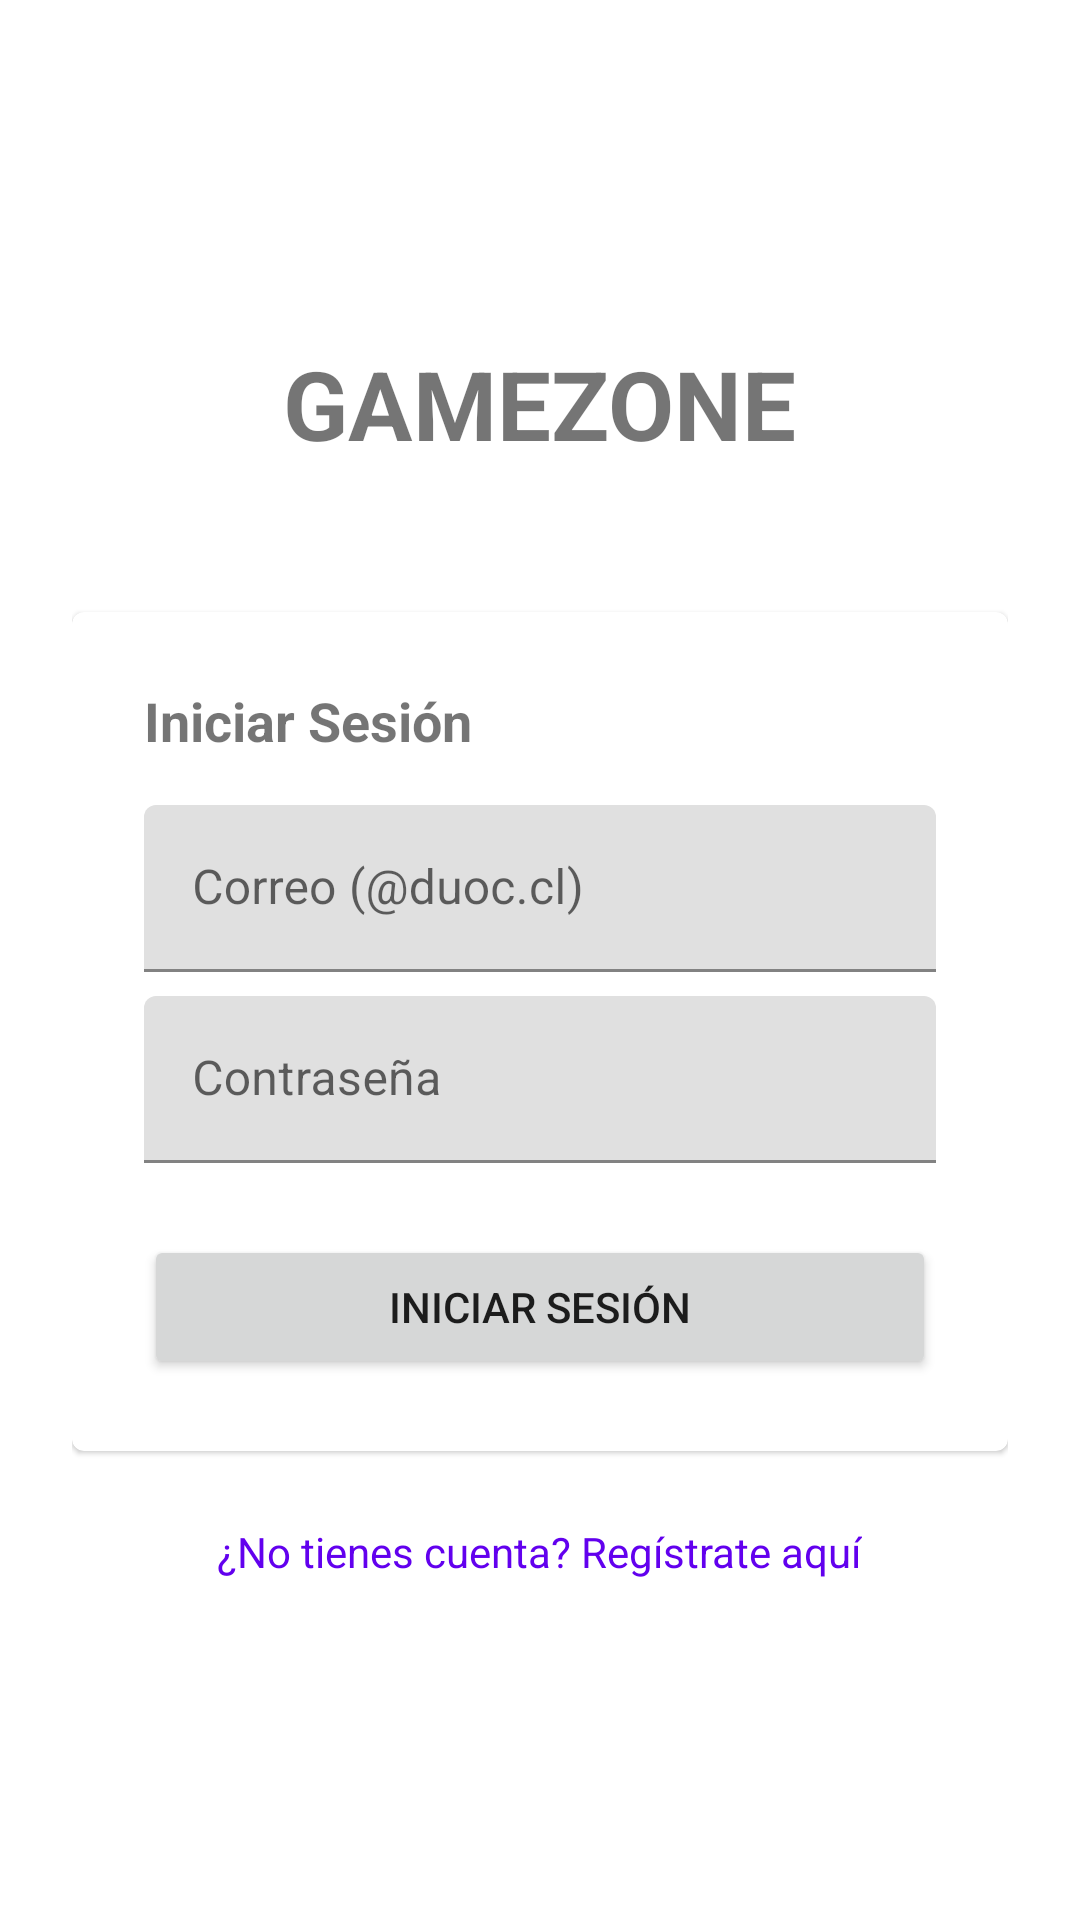

Here is an Android app screen rendered from its layout file. Give the layout XML and the strings, colors and styles it references.
<!-- AndroidManifest.xml: application theme Theme.GameZone -->
<!-- res/layout/activity_login.xml -->
<?xml version="1.0" encoding="utf-8"?>
<LinearLayout xmlns:android="http://schemas.android.com/apk/res/android"
    android:layout_width="match_parent"
    android:layout_height="match_parent"
    android:orientation="vertical"
    android:padding="24dp"
    android:gravity="center">

    <TextView
        android:layout_width="wrap_content"
        android:layout_height="wrap_content"
        android:text="GAMEZONE"
        android:textSize="32sp"
        android:textStyle="bold"
        android:layout_marginBottom="48dp"/>

    <com.google.android.material.card.MaterialCardView
        android:layout_width="match_parent"
        android:layout_height="wrap_content"
        android:elevation="4dp">

        <LinearLayout
            android:layout_width="match_parent"
            android:layout_height="wrap_content"
            android:orientation="vertical"
            android:padding="24dp">

            <TextView
                android:layout_width="wrap_content"
                android:layout_height="wrap_content"
                android:text="@string/login_title"
                android:textStyle="bold"
                android:textSize="18sp"
                android:layout_marginBottom="16dp"/>

            <com.google.android.material.textfield.TextInputLayout
                android:layout_width="match_parent"
                android:layout_height="wrap_content"
                android:hint="@string/email_hint">
                <com.google.android.material.textfield.TextInputEditText
                    android:id="@+id/etEmail"
                    android:layout_width="match_parent"
                    android:layout_height="wrap_content"
                    android:inputType="textEmailAddress"/>
            </com.google.android.material.textfield.TextInputLayout>

            <com.google.android.material.textfield.TextInputLayout
                android:layout_width="match_parent"
                android:layout_height="wrap_content"
                android:hint="@string/password_hint"
                android:layout_marginTop="8dp">
                <com.google.android.material.textfield.TextInputEditText
                    android:id="@+id/etPassword"
                    android:layout_width="match_parent"
                    android:layout_height="wrap_content"
                    android:inputType="textPassword"/>
            </com.google.android.material.textfield.TextInputLayout>

            <Button
                android:id="@+id/btnLogin"
                android:layout_width="match_parent"
                android:layout_height="wrap_content"
                android:text="@string/login_button"
                android:layout_marginTop="24dp"/>

        </LinearLayout>
    </com.google.android.material.card.MaterialCardView>

    <TextView
        android:id="@+id/tvRegister"
        android:layout_width="wrap_content"
        android:layout_height="wrap_content"
        android:text="@string/register_prompt"
        android:layout_marginTop="24dp"
        android:textColor="@color/colorPrimary"/>

</LinearLayout>
<!-- resources referenced by this layout -->
<resources>
  <color name="colorPrimary">#6200EE</color>
  <string name="email_hint">Correo (@duoc.cl)</string>
  <string name="login_button">Iniciar Sesión</string>
  <string name="login_title">Iniciar Sesión</string>
  <string name="password_hint">Contraseña</string>
  <string name="register_prompt">¿No tienes cuenta? Regístrate aquí</string>
  <style name="Theme.GameZone" parent="Theme.MaterialComponents.DayNight.NoActionBar">
          
          <item name="colorPrimary">@color/colorPrimary</item>
          <item name="colorPrimaryVariant">@color/colorPrimaryVariant</item>
          <item name="colorOnPrimary">@color/colorOnPrimary</item>
          
          <item name="android:statusBarColor">?attr/colorPrimaryVariant</item>
          
      </style>
  <color name="colorPrimaryVariant">#3700B3</color>
  <color name="colorOnPrimary">#FFFFFF</color>
</resources>
